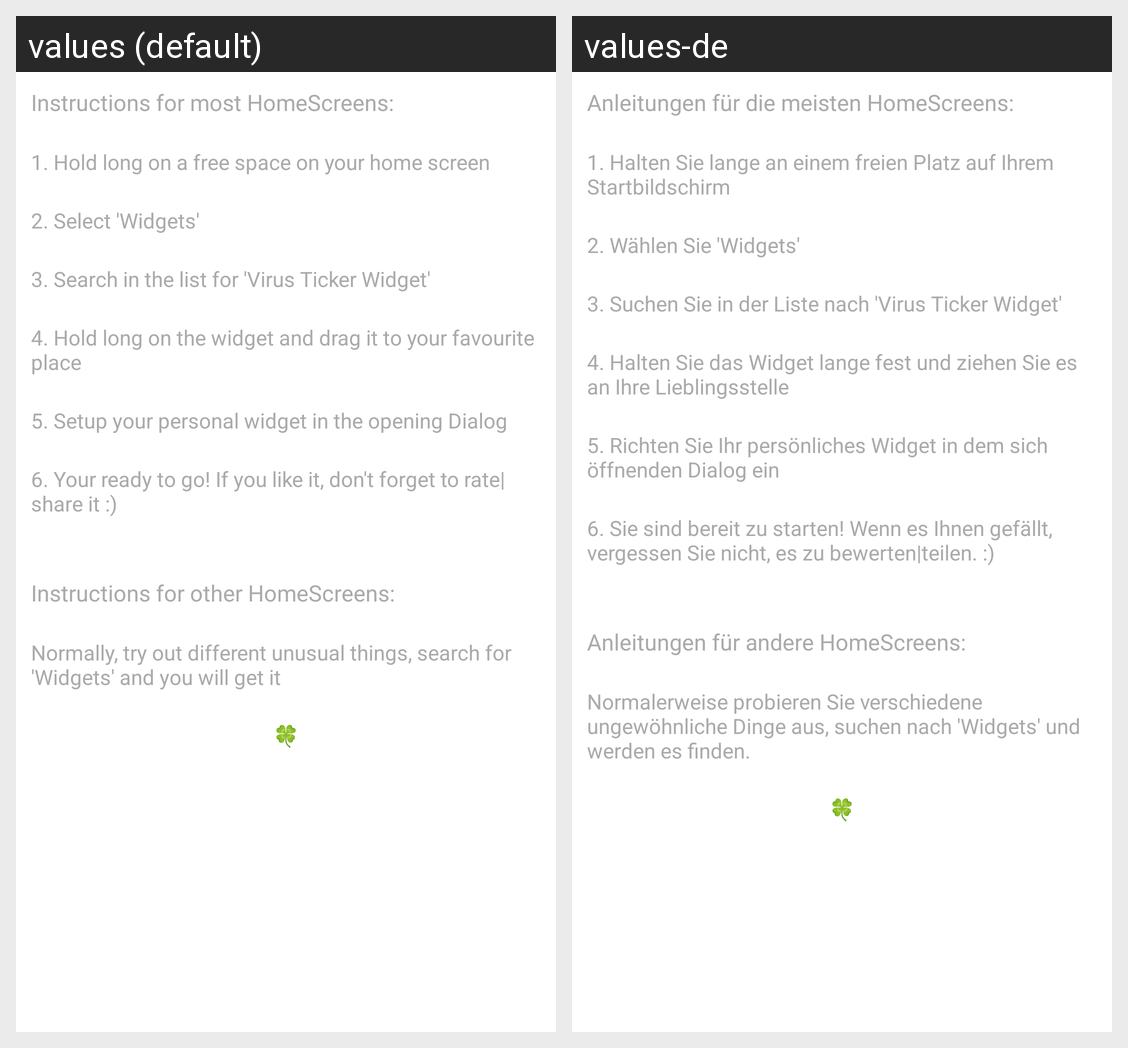

The same Android screen rendered under two of its app's locales, left to right. List the strings drawn on it with the default value and each locale's translation.
Android screen res/layout/activity_learn.xml rendered under 2 locales, left to right: values (default), values-de. Device: Nexus 5 (rendered at 1080×1920; each locale shown at half size, 540×960, under a caption strip naming it); theme FullscreenTheme.
Strings drawn on this screen, with the default value and each locale's value (text and hints the layout hard-codes, and strings that could not be matched under every locale, appear in the picture but are not listed):

learn_instr_for_most_header
  values: Instructions for most HomeScreens:
  values-de: Anleitungen für die meisten HomeScreens:

learn_instr_for_most_1
  values: 1. Hold long on a free space on your home screen
  values-de: 1. Halten Sie lange an einem freien Platz auf Ihrem Startbildschirm

learn_instr_for_most_2
  values: 2. Select 'Widgets'
  values-de: 2. Wählen Sie 'Widgets'

learn_instr_for_most_3
  values: 3. Search in the list for 'Virus Ticker Widget'
  values-de: 3. Suchen Sie in der Liste nach 'Virus Ticker Widget'

learn_instr_for_most_4
  values: 4. Hold long on the widget and drag it to your favourite place
  values-de: 4. Halten Sie das Widget lange fest und ziehen Sie es an Ihre Lieblingsstelle

learn_instr_for_most_5
  values: 5. Setup your personal widget in the opening Dialog
  values-de: 5. Richten Sie Ihr persönliches Widget in dem sich öffnenden Dialog ein

learn_instr_for_most_6
  values: 6. Your ready to go! If you like it, don't forget to rate|share it :)
  values-de: 6. Sie sind bereit zu starten! Wenn es Ihnen gefällt, vergessen Sie nicht, es zu bewerten|teilen. :)

learn_instr_for_others_header
  values: Instructions for other HomeScreens:
  values-de: Anleitungen für andere HomeScreens:

learn_instr_for_others_1
  values: Normally, try out different unusual things, search for 'Widgets' and you will get it
  values-de: Normalerweise probieren Sie verschiedene ungewöhnliche Dinge aus, suchen nach 'Widgets' und werden es finden.
